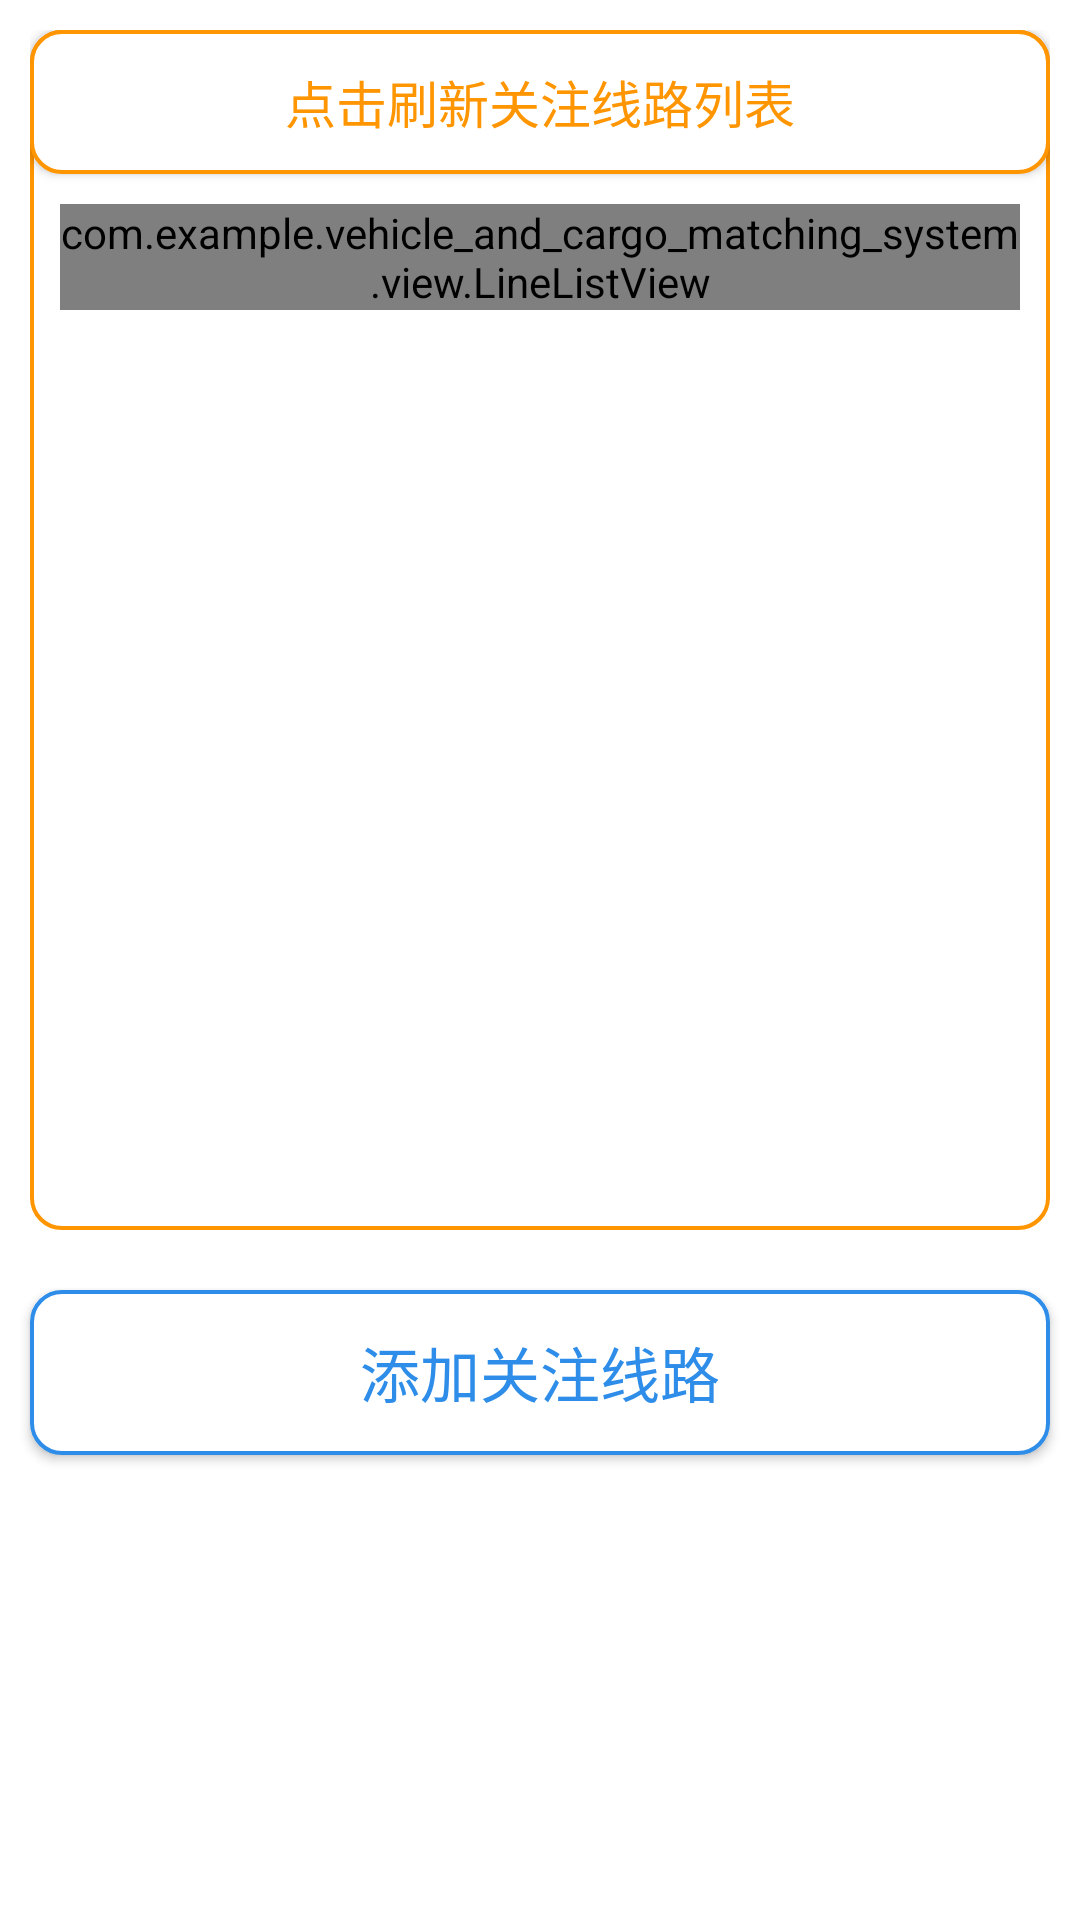

The Android layout XML behind this screen, and the referenced resources:
<!-- AndroidManifest.xml: application theme Theme.AppCompat.NoActionBar -->
<!-- res/layout/fragment_line.xml -->
<?xml version="1.0" encoding="utf-8"?>
<LinearLayout xmlns:android="http://schemas.android.com/apk/res/android"
    xmlns:app="http://schemas.android.com/apk/res-auto"
    xmlns:tools="http://schemas.android.com/tools"
    android:layout_width="match_parent"
    android:layout_height="match_parent"
    android:orientation="vertical"
    android:background="@color/white">

    <LinearLayout
        android:layout_width="match_parent"
        android:layout_height="400dp"
        android:orientation="vertical"
        android:background="@drawable/area_shape"
        android:layout_margin="10dp">
        <Button
            android:id="@+id/btn_refresh"
            android:layout_width="match_parent"
            android:layout_height="wrap_content"
            android:text="点击刷新关注线路列表"
            android:textColor="@color/orange"
            android:textSize="17sp"
            android:background="@drawable/button_shape_selector4"/>
        <ScrollView
            android:layout_width="match_parent"
            android:layout_height="match_parent"
            android:background="@android:color/white"
            android:scrollbars="none"
            android:layout_margin="10dp">
            <com.example.vehicle_and_cargo_matching_system.view.LineListView
                android:id="@+id/llv_line"
                android:layout_width="match_parent"
                android:layout_height="match_parent"/>
        </ScrollView>
    </LinearLayout>

    <Button
        android:id="@+id/add_line_btn"
        android:layout_width="match_parent"
        android:layout_height="55dp"
        android:layout_margin="10dp"
        android:text="添加关注线路"
        android:textSize="20dp"
        android:textColor="@color/blue_color"
        android:background="@drawable/button_shape1"/>

</LinearLayout>
<!-- resources referenced by this layout -->
<resources>
  <color name="blue_color">#2e8de9</color>
  <color name="orange">#ff9500</color>
  <color name="white">#FFFFFFFF</color>
  <!-- drawable area_shape (drawable) -->
  <?xml version="1.0" encoding="utf-8"?>
  <shape xmlns:android="http://schemas.android.com/apk/res/android"
      android:shape="rectangle">
      <solid android:color = "@color/white"/>
      <corners android:radius="10dip"/>
      <stroke android:width="4px" android:color="@color/orange"/>
  </shape>
  <!-- drawable button_shape1 (drawable) -->
  <?xml version="1.0" encoding="utf-8"?>
  <shape xmlns:android="http://schemas.android.com/apk/res/android"
      android:shape="rectangle">
      <solid android:color = "@color/white"/>
      <corners android:radius="10dip"/>
      <stroke android:width="4px" android:color="@color/blue_color"/>
  </shape>
  <!-- drawable button_shape_selector4 (drawable) -->
  <?xml version="1.0" encoding="utf-8"?>
  <selector xmlns:android="http://schemas.android.com/apk/res/android">
      <item android:state_pressed="true">
          <shape xmlns:android="http://schemas.android.com/apk/res/android"
              android:shape="rectangle">
              <solid android:color = "@color/white"/>
              <corners android:radius="10dip"/>
              <stroke android:width="5px" android:color="@color/red"/>
          </shape>
      </item>
      <item android:state_pressed="false">
          <shape xmlns:android="http://schemas.android.com/apk/res/android"
              android:shape="rectangle">
              <solid android:color = "@color/white"/>
              <corners android:radius="10dip"/>
              <stroke android:width="4px" android:color="@color/orange"/>
          </shape>
      </item>
  </selector>
  <color name="red">#ff5339</color>
</resources>
